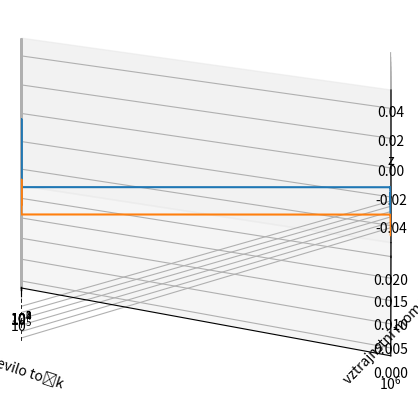

Write the Python code that produced this figure.
import math
from scipy import integrate
import numpy as np
import matplotlib.pyplot as plt
import pandas as pd
from mpl_toolkits.mplot3d import Axes3D
import random

#KOSTANTNA GOSTOTA
"""
stevec = 0
n = [10,1000,100000,10000000]
for j in range(len(n)):
    for i in range(n[j]):
        x=random.uniform(-1,1)
        y=random.uniform(-1,1)
        z=random.uniform(-1,1)
        a = math.sqrt(abs(x)) + math.sqrt(abs(y)) + math.sqrt(abs(z))
        if a <= 1:
            stevec = stevec + 1
    print(f"n = {n[j]}")
    print(f"masa = {stevec/n[j]}")

"""    

n =  1000000
razmerje = []
masa = []
vztrajnostni_moment = []
stevec  = 0
masa1 = 0
vztrajnostni_moment1 = 0
fig = plt.figure()
ax = fig.add_subplot(111, projection='3d')

for i in range(1,n):
    x=random.uniform(-1,1)
    y=random.uniform(-1,1)
    z=random.uniform(-1,1)
    r = math.sqrt(x**2 + y**2 + z**2)
    a = math.sqrt(abs(x)) + math.sqrt(abs(y)) + math.sqrt(abs(z))
    if a <= 1:
        stevec = stevec + 1
        masa1 = masa1 + 8
        vztrajnostni_moment1 = vztrajnostni_moment1 + 8*r**2
        #ax.scatter(x,y,z,c="red")
    masa.append(masa1/i)
    razmerje.append(stevec/i)
    vztrajnostni_moment.append(vztrajnostni_moment1/i)    
ax.set_xlabel("x")
ax.set_ylabel("y")
ax.set_zlabel("z")        
plt.show()

#RAZMERJE 
st_tock = np.linspace(1,n,n-1)
plt.plot(st_tock,razmerje)
plt.xlabel("število točk")
plt.ylabel("razmerje")
plt.xscale("log")
plt.show()

print(f"razmerje = {razmerje[n-2]}")
"""
#MASA
st_tock = np.linspace(1,n,n-1)
plt.plot(st_tock,masa)
plt.xlabel("število točk")
plt.ylabel("masa")
plt.xscale("log")
plt.show()

print(f"masa = {8*razmerje[n-2]}")
"""

#VZTRAJNOSTNI MOMENT
st_tock = np.linspace(1,n,n-1)
plt.plot(st_tock,vztrajnostni_moment)
plt.xlabel("število točk")
plt.ylabel("vztrajnstni moment")
plt.xscale("log")
plt.show()

print(f"masa = {vztrajnostni_moment[n-2]}")
